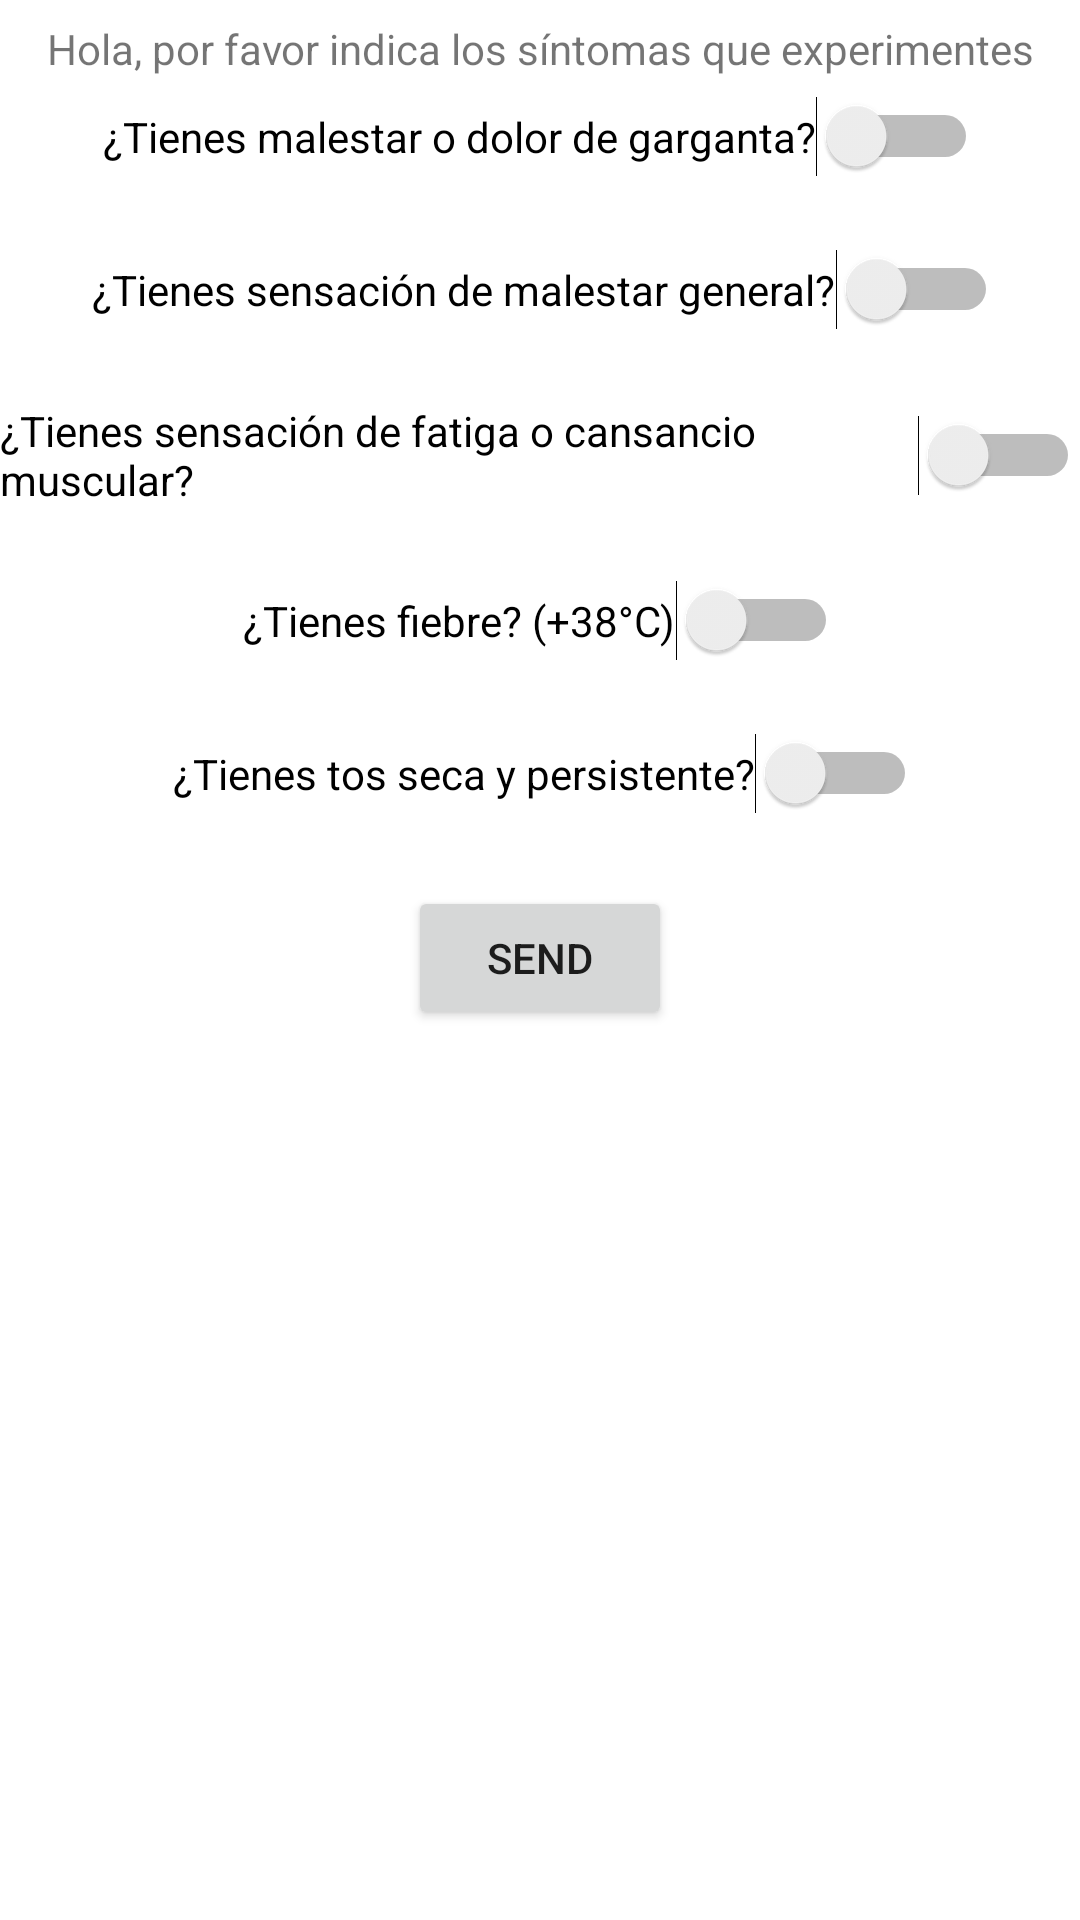

This screen was rendered from an Android layout file. Write that file and the resources it references.
<!-- AndroidManifest.xml: application theme Theme.Lab_Const_Layout -->
<!-- res/layout/covid_form_excercise.xml -->
<?xml version="1.0" encoding="utf-8"?>
<androidx.constraintlayout.widget.ConstraintLayout xmlns:android="http://schemas.android.com/apk/res/android"
    xmlns:app="http://schemas.android.com/apk/res-auto"
    xmlns:tools="http://schemas.android.com/tools"
    android:layout_width="match_parent"
    android:layout_height="match_parent"
    tools:context=".SendCovidInfo">

    <Button
        android:id="@+id/button"
        android:layout_width="wrap_content"
        android:layout_height="wrap_content"
        android:layout_marginTop="24dp"
        android:text="Send"
        app:layout_constraintDimensionRatio="h,1:1"
        app:layout_constraintEnd_toEndOf="parent"
        app:layout_constraintStart_toStartOf="parent"
        app:layout_constraintTop_toBottomOf="@+id/switch6"
        android:onClick="onSendMessage"/>

    <Switch
        android:id="@+id/switch2"
        android:layout_width="wrap_content"
        android:layout_height="wrap_content"
        android:layout_marginTop="32dp"
        android:checked="false"
        android:text="¿Tienes malestar o dolor de garganta?"
        app:layout_constraintEnd_toEndOf="parent"
        app:layout_constraintStart_toStartOf="parent"
        app:layout_constraintTop_toTopOf="parent" />

    <Switch
        android:id="@+id/switch3"
        android:layout_width="wrap_content"
        android:layout_height="wrap_content"
        android:layout_marginTop="24dp"
        android:text=" ¿Tienes sensación de malestar general?"
        app:layout_constraintEnd_toEndOf="parent"
        app:layout_constraintStart_toStartOf="parent"
        app:layout_constraintTop_toBottomOf="@+id/switch2" />

    <Switch
        android:id="@+id/switch4"
        android:layout_width="wrap_content"
        android:layout_height="wrap_content"
        android:layout_marginTop="24dp"
        android:text="¿Tienes sensación de fatiga o cansancio muscular?"
        app:layout_constraintEnd_toEndOf="parent"
        app:layout_constraintStart_toStartOf="parent"
        app:layout_constraintTop_toBottomOf="@+id/switch3" />

    <Switch
        android:id="@+id/switch5"
        android:layout_width="wrap_content"
        android:layout_height="wrap_content"
        android:layout_marginTop="24dp"
        android:text="¿Tienes fiebre? (+38°C)"
        app:layout_constraintEnd_toEndOf="parent"
        app:layout_constraintStart_toStartOf="parent"
        app:layout_constraintTop_toBottomOf="@+id/switch4" />

    <Switch
        android:id="@+id/switch6"
        android:layout_width="wrap_content"
        android:layout_height="wrap_content"
        android:layout_marginTop="24dp"
        android:text=" ¿Tienes tos seca y persistente?"
        app:layout_constraintEnd_toEndOf="parent"
        app:layout_constraintStart_toStartOf="parent"
        app:layout_constraintTop_toBottomOf="@+id/switch5" />

    <TextView
        android:id="@+id/textView3"
        android:layout_width="wrap_content"
        android:layout_height="wrap_content"
        android:layout_marginTop="8dp"
        android:layout_marginBottom="8dp"
        android:text="@string/bienvenida"
        app:layout_constraintBottom_toTopOf="@+id/switch2"
        app:layout_constraintEnd_toEndOf="parent"
        app:layout_constraintStart_toStartOf="parent"
        app:layout_constraintTop_toTopOf="parent" />

</androidx.constraintlayout.widget.ConstraintLayout>
<!-- resources referenced by this layout -->
<resources>
  <string name="bienvenida">Hola, por favor indica los síntomas que experimentes</string>
  <style name="Theme.Lab_Const_Layout" parent="Theme.MaterialComponents.DayNight.DarkActionBar">
          
          <item name="colorPrimary">@color/purple_500</item>
          <item name="colorPrimaryVariant">@color/purple_700</item>
          <item name="colorOnPrimary">@color/white</item>
          
          <item name="colorSecondary">@color/teal_200</item>
          <item name="colorSecondaryVariant">@color/teal_700</item>
          <item name="colorOnSecondary">@color/black</item>
          
          <item name="android:statusBarColor" tools:targetApi="l">?attr/colorPrimaryVariant</item>
          
      </style>
  <!-- not gathered from this repository: default colours our renderer supplied (Android Studio template values) -->
  <color name="purple_500">#FF6200EE</color>
  <color name="purple_700">#FF3700B3</color>
  <color name="teal_200">#FF03DAC5</color>
  <color name="teal_700">#FF018786</color>
  <color name="black">#FF000000</color>
  <color name="white">#FFFFFFFF</color>
</resources>
